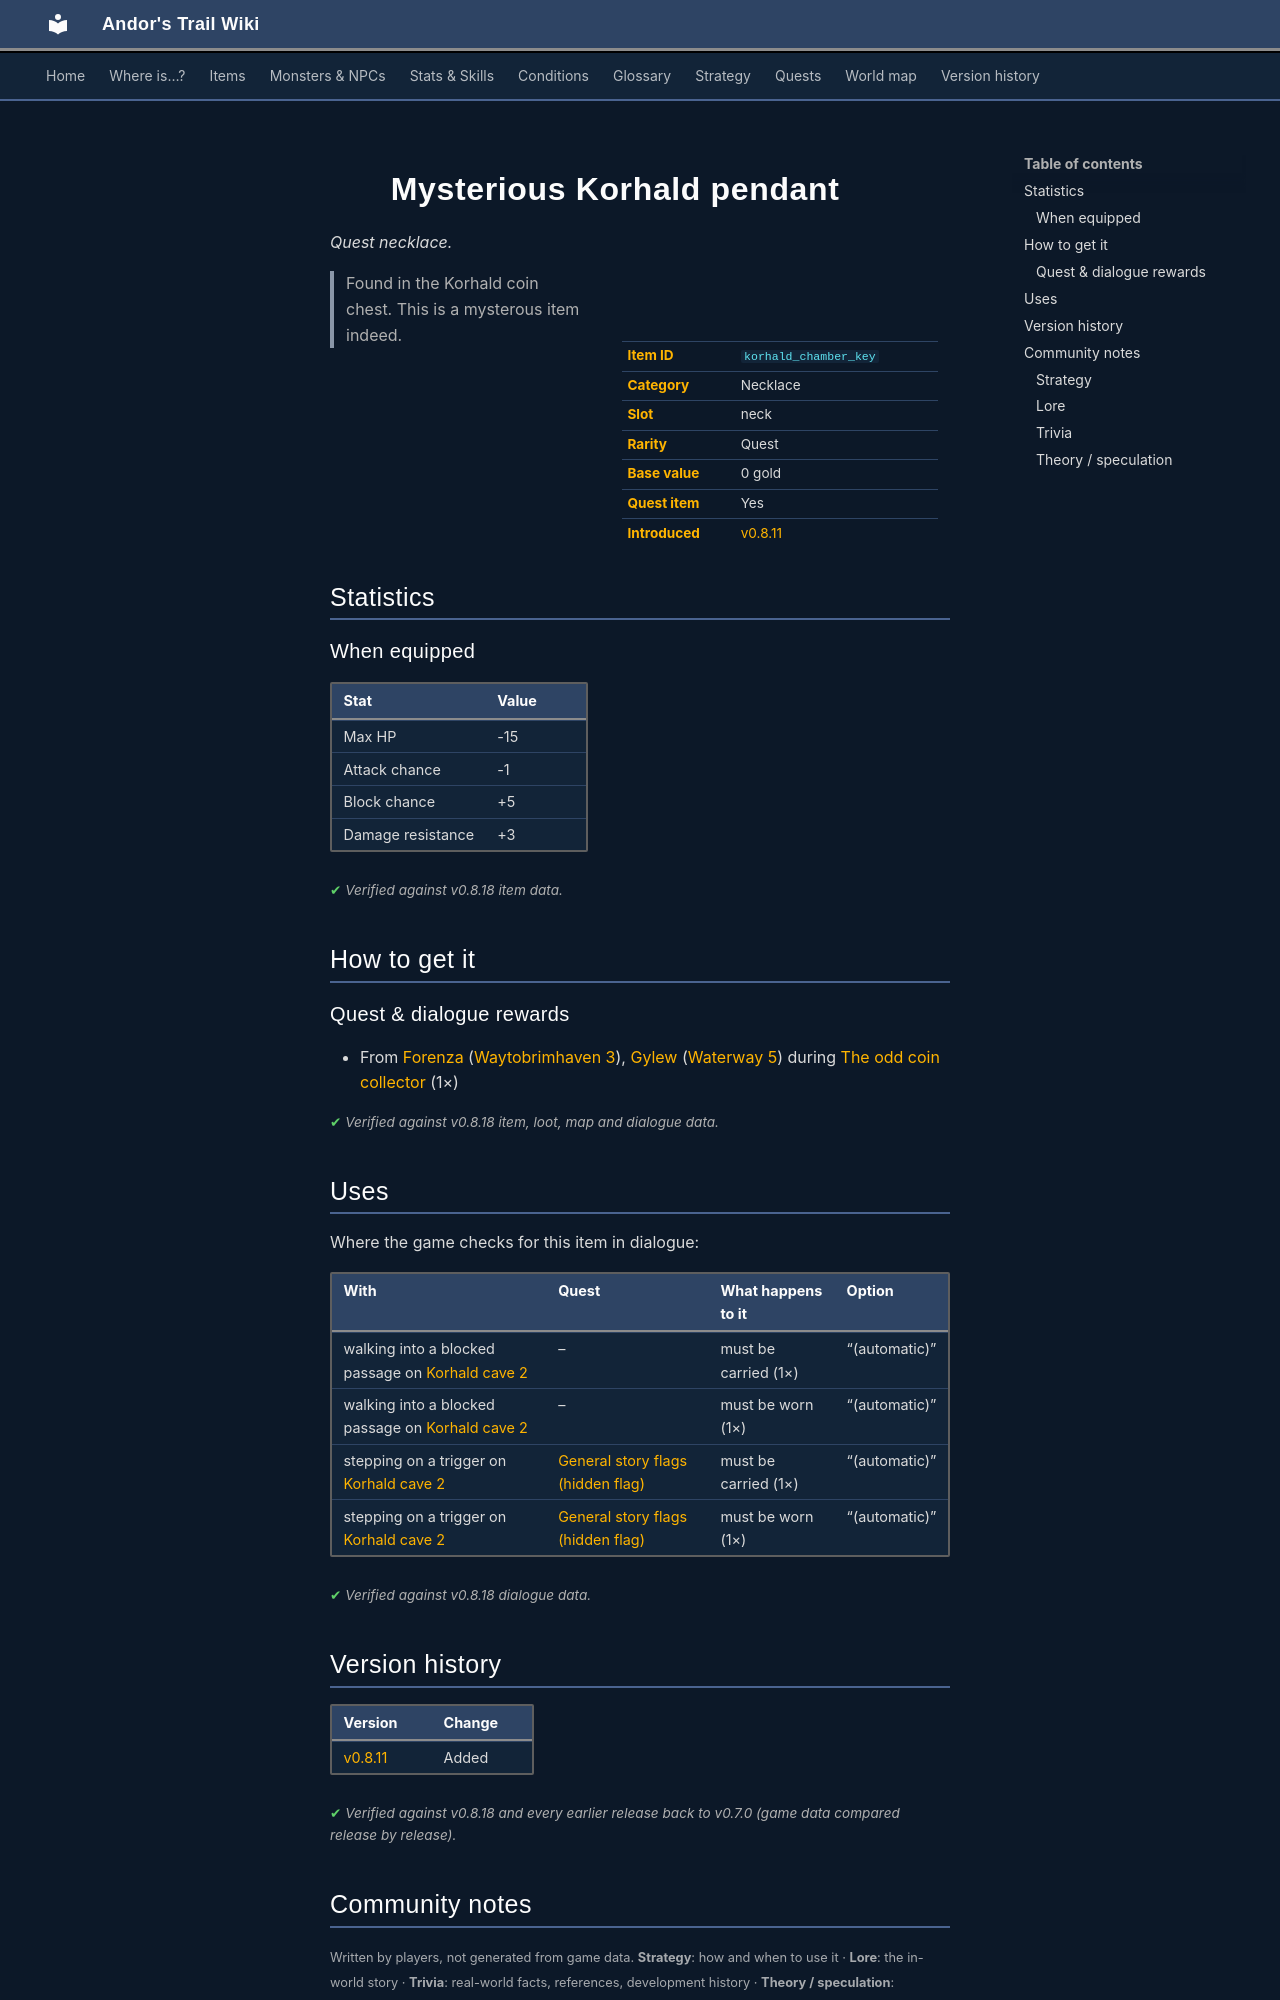

repository: asdfghjkl628/Andor-s-Trail-Wikiiii · page: items/korhald_chamber_key/index.html · generator: mkdocs

---
description: "Mysterious Korhald pendant is a quest necklace in Andor's Trail (Max HP -15, Attack chance -1, Block chance +5, Damage resistance +3). How to get it: quests and dialogue. Found in the Korhald coin chest. This is a mysterous item indeed."
---

# ![](../assets/icons/items/items_jewelry_13.png){ .sprite } Mysterious Korhald pendant

*Quest necklace.*

<div class="infobox" markdown>

<p class="ib-img"><img class="sprite" src="../../assets/icons/items/items_jewelry_13.png" alt=""></p>

| | |
|---|---|
| **Item ID** | `korhald_chamber_key` |
| **Category** | Necklace |
| **Slot** | neck |
| **Rarity** | Quest |
| **Base value** | 0 gold |
| **Quest item** | Yes |
| **Introduced** | [v0.8.11](../versions/0.8.11.md) |

</div>

> Found in the Korhald coin chest. This is a mysterous item indeed.

## Statistics

### When equipped

| Stat | Value |
|---|---|
| Max HP | -15 |
| Attack chance | -1 |
| Block chance | +5 |
| Damage resistance | +3 |

<p class="verified">Verified against v0.8.18 item data.</p>

## How to get it

### Quest & dialogue rewards

- From [Forenza](../monsters/forenza.md#v-forenza_waytobrimhaven3) ([Waytobrimhaven 3](../maps/waytobrimhaven3.md)), [Gylew](../monsters/gylew.md) ([Waterway 5](../maps/waterway5.md)) during [The odd coin collector](../quests/odd_coin_collector.md#stage-60) (1×)


<p class="verified">Verified against v0.8.18 item, loot, map and dialogue data.</p>

## Uses

Where the game checks for this item in dialogue:

| With | Quest | What happens to it | Option |
|---|---|---|---|
| walking into a blocked passage on [Korhald cave 2](../maps/korhald_cave2.md) | – | must be carried (1×) | “(automatic)” |
| walking into a blocked passage on [Korhald cave 2](../maps/korhald_cave2.md) | – | must be worn (1×) | “(automatic)” |
| stepping on a trigger on [Korhald cave 2](../maps/korhald_cave2.md) | [General story flags (hidden flag)](../quests/nondisplay.md#stage-43) | must be carried (1×) | “(automatic)” |
| stepping on a trigger on [Korhald cave 2](../maps/korhald_cave2.md) | [General story flags (hidden flag)](../quests/nondisplay.md#stage-43) | must be worn (1×) | “(automatic)” |

<p class="verified">Verified against v0.8.18 dialogue data.</p>


## Version history

| Version | Change |
|---|---|
| [v0.8.11](../versions/0.8.11.md) | Added |

<p class="verified">Verified against v0.8.18 and every earlier release back to v0.7.0 (game data compared release by release).</p>


## Community notes

<small>Written by players, not generated from game data. **Strategy**: how and when to use it · **Lore**: the in-world story · **Trivia**: real-world facts, references, development history · **Theory / speculation**: unconfirmed ideas; may just be unfinished content</small>

### Strategy

*No notes yet. Contributions are welcome: [add a note](https://github.com/asdfghjkl628/Andor-s-Trail-Wikiiii/new/main/notes/items?filename=korhald_chamber_key.md&value=%23%23%20Strategy%0A%0A%3C%21--%20how%20and%20when%20to%20use%20it%20--%3E%0A%0A%23%23%20Lore%0A%0A%3C%21--%20the%20in-world%20story%20--%3E%0A%0A%23%23%20Trivia%0A%0A%3C%21--%20real-world%20facts%2C%20references%2C%20development%20history%20--%3E%0A%0A%23%23%20Theory%20/%20speculation%0A%0A%3C%21--%20unconfirmed%20ideas%3B%20may%20just%20be%20unfinished%20content%20--%3E%0A).*

### Lore

*No notes yet. Contributions are welcome: [add a note](https://github.com/asdfghjkl628/Andor-s-Trail-Wikiiii/new/main/notes/items?filename=korhald_chamber_key.md&value=%23%23%20Strategy%0A%0A%3C%21--%20how%20and%20when%20to%20use%20it%20--%3E%0A%0A%23%23%20Lore%0A%0A%3C%21--%20the%20in-world%20story%20--%3E%0A%0A%23%23%20Trivia%0A%0A%3C%21--%20real-world%20facts%2C%20references%2C%20development%20history%20--%3E%0A%0A%23%23%20Theory%20/%20speculation%0A%0A%3C%21--%20unconfirmed%20ideas%3B%20may%20just%20be%20unfinished%20content%20--%3E%0A).*
